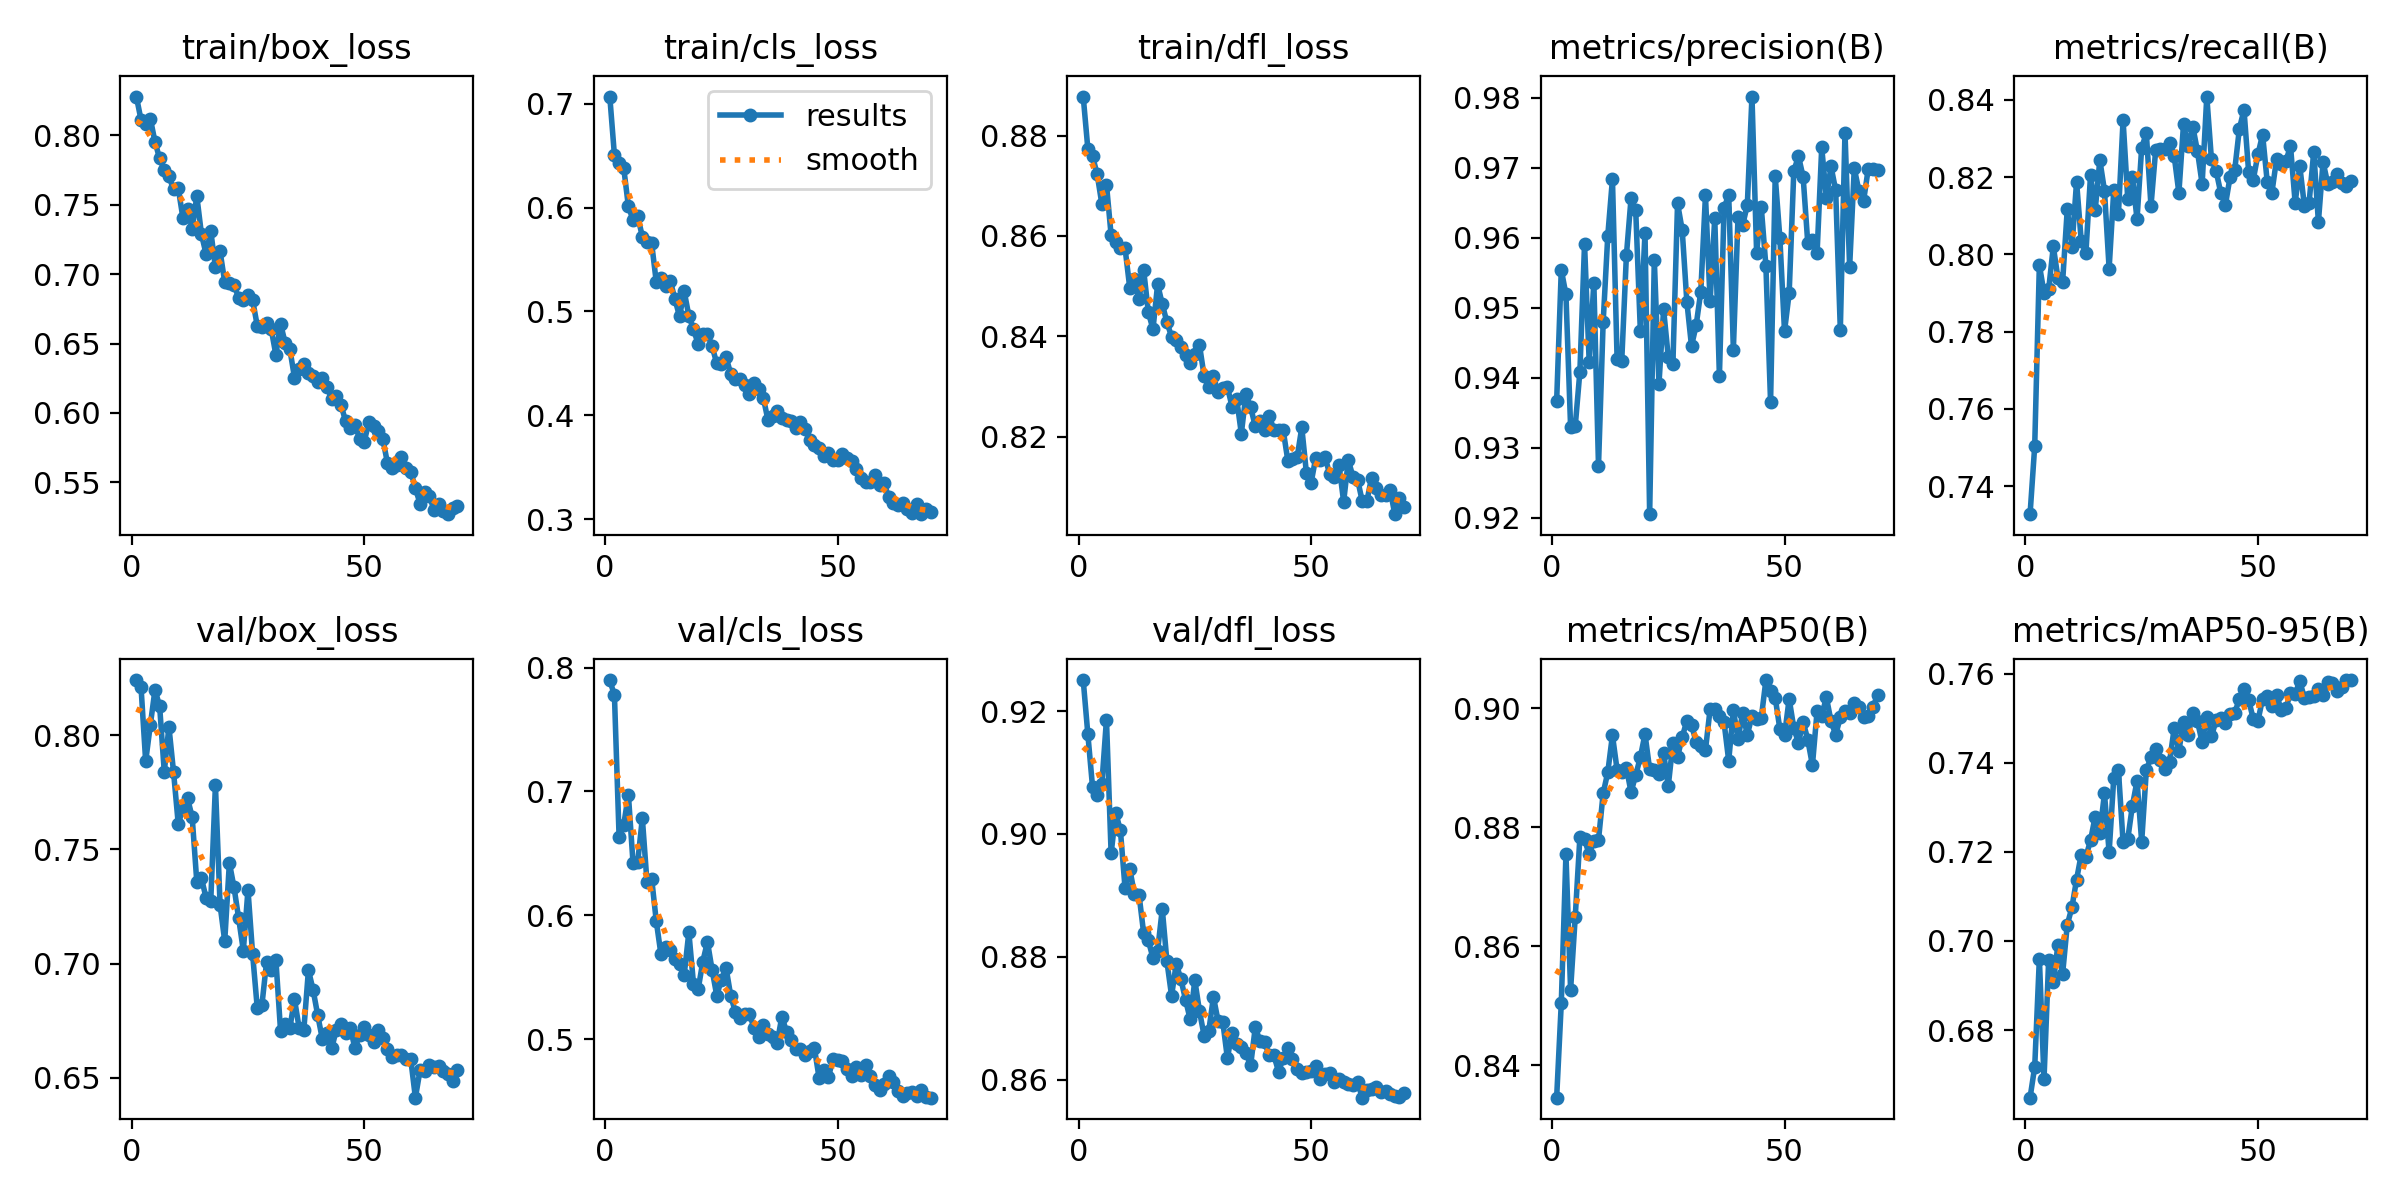

Source data for this figure (header and first rows):
epoch, time, train/box_loss, train/cls_loss, train/dfl_loss, metrics/precision(B), metrics/recall(B), metrics/mAP50(B), metrics/mAP50-95(B), val/box_loss, val/cls_loss, val/dfl_loss, lr/pg0, lr/pg1, lr/pg2
1, 1227, 0.828, 0.7069, 0.8878, 0.9366, 0.7327, 0.8345, 0.6648, 0.8241, 0.7899, 0.925, 0.08052, 0.0003975, 0.0003975
2, 1368, 0.8112, 0.6502, 0.8773, 0.9554, 0.7504, 0.8504, 0.6717, 0.8212, 0.7775, 0.9162, 0.06092, 0.0007971, 0.0007971
3, 1511, 0.8079, 0.6433, 0.8759, 0.9519, 0.7973, 0.8754, 0.696, 0.7885, 0.6635, 0.9077, 0.04132, 0.001195, 0.001195
4, 1651, 0.8121, 0.638, 0.8723, 0.933, 0.7901, 0.8526, 0.669, 0.8045, 0.6731, 0.9063, 0.02171, 0.00159, 0.00159
5, 1792, 0.7954, 0.6011, 0.8664, 0.9331, 0.7909, 0.8649, 0.6958, 0.8198, 0.6974, 0.9081, 0.002105, 0.001982, 0.001982
6, 1933, 0.7834, 0.588, 0.8702, 0.9409, 0.8021, 0.8783, 0.6908, 0.8128, 0.6421, 0.9186, 0.001975, 0.001975, 0.001975
7, 2075, 0.775, 0.5919, 0.8602, 0.9591, 0.7938, 0.8779, 0.6992, 0.784, 0.6431, 0.8968, 0.001964, 0.001964, 0.001964
8, 2220, 0.7704, 0.5719, 0.8588, 0.9423, 0.7929, 0.8754, 0.6926, 0.8037, 0.6783, 0.9034, 0.001952, 0.001952, 0.001952
9, 2360, 0.7611, 0.5668, 0.8577, 0.9536, 0.8117, 0.8777, 0.7036, 0.7837, 0.6268, 0.9005, 0.001937, 0.001937, 0.001937
10, 2502, 0.7621, 0.5657, 0.8575, 0.9274, 0.8019, 0.8778, 0.7076, 0.7612, 0.6297, 0.8911, 0.00192, 0.00192, 0.00192
11, 2643, 0.7407, 0.5282, 0.8497, 0.9479, 0.8188, 0.8857, 0.7138, 0.7676, 0.5952, 0.8943, 0.001902, 0.001902, 0.001902
12, 2786, 0.7472, 0.532, 0.8514, 0.9603, 0.8035, 0.8892, 0.7194, 0.7723, 0.5686, 0.8902, 0.001882, 0.001882, 0.001882
13, 2930, 0.7328, 0.5244, 0.8475, 0.9684, 0.8003, 0.8954, 0.7189, 0.7641, 0.5746, 0.8901, 0.00186, 0.00186, 0.00186
14, 3072, 0.7562, 0.5296, 0.8532, 0.9427, 0.8205, 0.8896, 0.7226, 0.7356, 0.5723, 0.8838, 0.001836, 0.001836, 0.001836
15, 3215, 0.7287, 0.512, 0.8448, 0.9424, 0.8114, 0.8893, 0.7279, 0.7372, 0.5652, 0.8827, 0.001811, 0.001811, 0.001811
16, 3357, 0.7144, 0.4952, 0.8414, 0.9575, 0.8245, 0.89, 0.7243, 0.7287, 0.5611, 0.8798, 0.001784, 0.001784, 0.001784
17, 3498, 0.7311, 0.5192, 0.8504, 0.9656, 0.8165, 0.8859, 0.7331, 0.7276, 0.5519, 0.881, 0.001756, 0.001756, 0.001756
18, 3639, 0.7048, 0.4959, 0.8464, 0.964, 0.7964, 0.8887, 0.7199, 0.7781, 0.5864, 0.8878, 0.001726, 0.001726, 0.001726
19, 3780, 0.7164, 0.4827, 0.8428, 0.9467, 0.8166, 0.8917, 0.7366, 0.7257, 0.5447, 0.8792, 0.001694, 0.001694, 0.001694
20, 3923, 0.6943, 0.4687, 0.8399, 0.9607, 0.8105, 0.8956, 0.7383, 0.7098, 0.5403, 0.8736, 0.001661, 0.001661, 0.001661
21, 4063, 0.6936, 0.4785, 0.8394, 0.9205, 0.8348, 0.8897, 0.7222, 0.744, 0.5627, 0.8789, 0.001627, 0.001627, 0.001627
22, 4203, 0.6923, 0.4787, 0.8378, 0.9569, 0.8145, 0.8896, 0.7228, 0.7333, 0.5786, 0.8763, 0.001592, 0.001592, 0.001592
23, 4343, 0.6829, 0.4665, 0.8363, 0.9391, 0.8201, 0.889, 0.7303, 0.7198, 0.556, 0.873, 0.001555, 0.001555, 0.001555
24, 4484, 0.6813, 0.45, 0.8347, 0.9498, 0.8092, 0.8924, 0.7359, 0.7057, 0.5353, 0.8698, 0.001518, 0.001518, 0.001518
25, 4626, 0.6849, 0.4493, 0.8366, 0.943, 0.8277, 0.8869, 0.7223, 0.7322, 0.5482, 0.8761, 0.001479, 0.001479, 0.001479
26, 4768, 0.6813, 0.4558, 0.8383, 0.942, 0.8313, 0.8941, 0.7383, 0.704, 0.5576, 0.8711, 0.00144, 0.00144, 0.00144
27, 4907, 0.6627, 0.4402, 0.8321, 0.9649, 0.8125, 0.8918, 0.7412, 0.6804, 0.5353, 0.8671, 0.001399, 0.001399, 0.001399
28, 5050, 0.6622, 0.4348, 0.8298, 0.9611, 0.8269, 0.8951, 0.743, 0.6819, 0.5219, 0.8679, 0.001358, 0.001358, 0.001358
29, 5190, 0.6647, 0.4345, 0.8321, 0.9508, 0.8273, 0.8979, 0.7406, 0.7006, 0.5172, 0.8735, 0.001316, 0.001316, 0.001316
30, 5329, 0.6603, 0.4289, 0.8288, 0.9445, 0.8273, 0.8971, 0.7386, 0.6974, 0.52, 0.8695, 0.001273, 0.001273, 0.001273
31, 5468, 0.6418, 0.4204, 0.8298, 0.9475, 0.829, 0.8943, 0.7402, 0.7016, 0.5205, 0.8694, 0.00123, 0.00123, 0.00123
32, 5609, 0.6643, 0.4313, 0.8299, 0.9523, 0.8254, 0.8936, 0.7478, 0.6706, 0.5095, 0.8635, 0.001187, 0.001187, 0.001187
33, 5750, 0.6503, 0.4254, 0.826, 0.966, 0.8159, 0.893, 0.7427, 0.6734, 0.5015, 0.8676, 0.001143, 0.001143, 0.001143
34, 5890, 0.646, 0.4171, 0.8275, 0.9509, 0.8338, 0.8998, 0.7491, 0.6716, 0.5111, 0.8659, 0.001099, 0.001099, 0.001099
35, 6030, 0.6255, 0.3957, 0.8206, 0.9628, 0.828, 0.8999, 0.7461, 0.6844, 0.5044, 0.8654, 0.001054, 0.001054, 0.001054
36, 6169, 0.6318, 0.3992, 0.8285, 0.9402, 0.8331, 0.8987, 0.7512, 0.6718, 0.5021, 0.8643, 0.00101, 0.00101, 0.00101
37, 6310, 0.6354, 0.4042, 0.8259, 0.9643, 0.8267, 0.8976, 0.7493, 0.6707, 0.4974, 0.8623, 0.0009656, 0.0009656, 0.0009656
38, 6449, 0.6287, 0.3975, 0.8221, 0.9661, 0.8183, 0.8911, 0.7446, 0.6971, 0.5183, 0.8685, 0.0009213, 0.0009213, 0.0009213
39, 6588, 0.6267, 0.3959, 0.8231, 0.944, 0.8409, 0.8996, 0.7503, 0.6885, 0.5062, 0.8663, 0.0008771, 0.0008771, 0.0008771
40, 6728, 0.6224, 0.3949, 0.8213, 0.9629, 0.8246, 0.8949, 0.7459, 0.6773, 0.499, 0.866, 0.0008332, 0.0008332, 0.0008332
41, 6866, 0.6249, 0.388, 0.8241, 0.9618, 0.8217, 0.8992, 0.7495, 0.6668, 0.4919, 0.864, 0.0007897, 0.0007897, 0.0007897
42, 7005, 0.619, 0.3941, 0.8215, 0.9647, 0.816, 0.8955, 0.75, 0.6695, 0.4918, 0.8639, 0.0007466, 0.0007466, 0.0007466
43, 7143, 0.6098, 0.3869, 0.8213, 0.9802, 0.8128, 0.8986, 0.7489, 0.6628, 0.487, 0.8613, 0.0007041, 0.0007041, 0.0007041
44, 7282, 0.6125, 0.3766, 0.8213, 0.9579, 0.82, 0.8982, 0.751, 0.6711, 0.4908, 0.8634, 0.0006621, 0.0006621, 0.0006621
45, 7420, 0.6058, 0.3717, 0.8153, 0.9644, 0.8218, 0.8983, 0.7512, 0.6736, 0.4928, 0.8651, 0.0006209, 0.0006209, 0.0006209
46, 7557, 0.5939, 0.3687, 0.8155, 0.9559, 0.8325, 0.9047, 0.7543, 0.6695, 0.4689, 0.8634, 0.0005805, 0.0005805, 0.0005805
47, 7698, 0.5888, 0.3613, 0.8159, 0.9365, 0.8375, 0.9029, 0.7567, 0.6719, 0.4751, 0.8618, 0.0005409, 0.0005409, 0.0005409
48, 7838, 0.5916, 0.3639, 0.8219, 0.9688, 0.8213, 0.9017, 0.7541, 0.6629, 0.4693, 0.861, 0.0005022, 0.0005022, 0.0005022
49, 7978, 0.5813, 0.3568, 0.8127, 0.96, 0.8194, 0.8965, 0.7498, 0.6688, 0.4839, 0.8612, 0.0004646, 0.0004646, 0.0004646
50, 8118, 0.5794, 0.3571, 0.8108, 0.9466, 0.8259, 0.8954, 0.7494, 0.6721, 0.483, 0.8614, 0.0004281, 0.0004281, 0.0004281
51, 8258, 0.5933, 0.3631, 0.8159, 0.9521, 0.831, 0.9015, 0.7543, 0.6687, 0.4821, 0.8621, 0.0003927, 0.0003927, 0.0003927
52, 8400, 0.5906, 0.3594, 0.8154, 0.9696, 0.8187, 0.8966, 0.7549, 0.6654, 0.4757, 0.8601, 0.0003586, 0.0003586, 0.0003586
53, 8539, 0.5872, 0.3559, 0.8159, 0.9716, 0.816, 0.8942, 0.7528, 0.6709, 0.4706, 0.8609, 0.0003258, 0.0003258, 0.0003258
54, 8678, 0.581, 0.3481, 0.8126, 0.9687, 0.8246, 0.8977, 0.7552, 0.6672, 0.4777, 0.8611, 0.0002944, 0.0002944, 0.0002944
55, 8816, 0.5637, 0.3393, 0.812, 0.9592, 0.8234, 0.8947, 0.7519, 0.6624, 0.4713, 0.8596, 0.0002645, 0.0002645, 0.0002645
56, 8956, 0.5602, 0.3362, 0.8144, 0.9596, 0.8241, 0.8904, 0.7523, 0.6589, 0.4792, 0.8601, 0.000236, 0.000236, 0.000236
57, 9096, 0.5626, 0.3354, 0.8071, 0.9578, 0.8281, 0.8994, 0.7555, 0.6601, 0.4707, 0.8596, 0.0002091, 0.0002091, 0.0002091
58, 9238, 0.568, 0.3429, 0.8153, 0.9729, 0.8134, 0.8987, 0.7555, 0.66, 0.4631, 0.8593, 0.0001838, 0.0001838, 0.0001838
59, 9379, 0.5601, 0.3332, 0.8121, 0.9657, 0.8228, 0.9018, 0.7582, 0.6581, 0.4589, 0.8591, 0.0001601, 0.0001601, 0.0001601
60, 9523, 0.5577, 0.3346, 0.8115, 0.9702, 0.8125, 0.8978, 0.7546, 0.6581, 0.4637, 0.8595, 0.0001382, 0.0001382, 0.0001382
... 10 more rows
